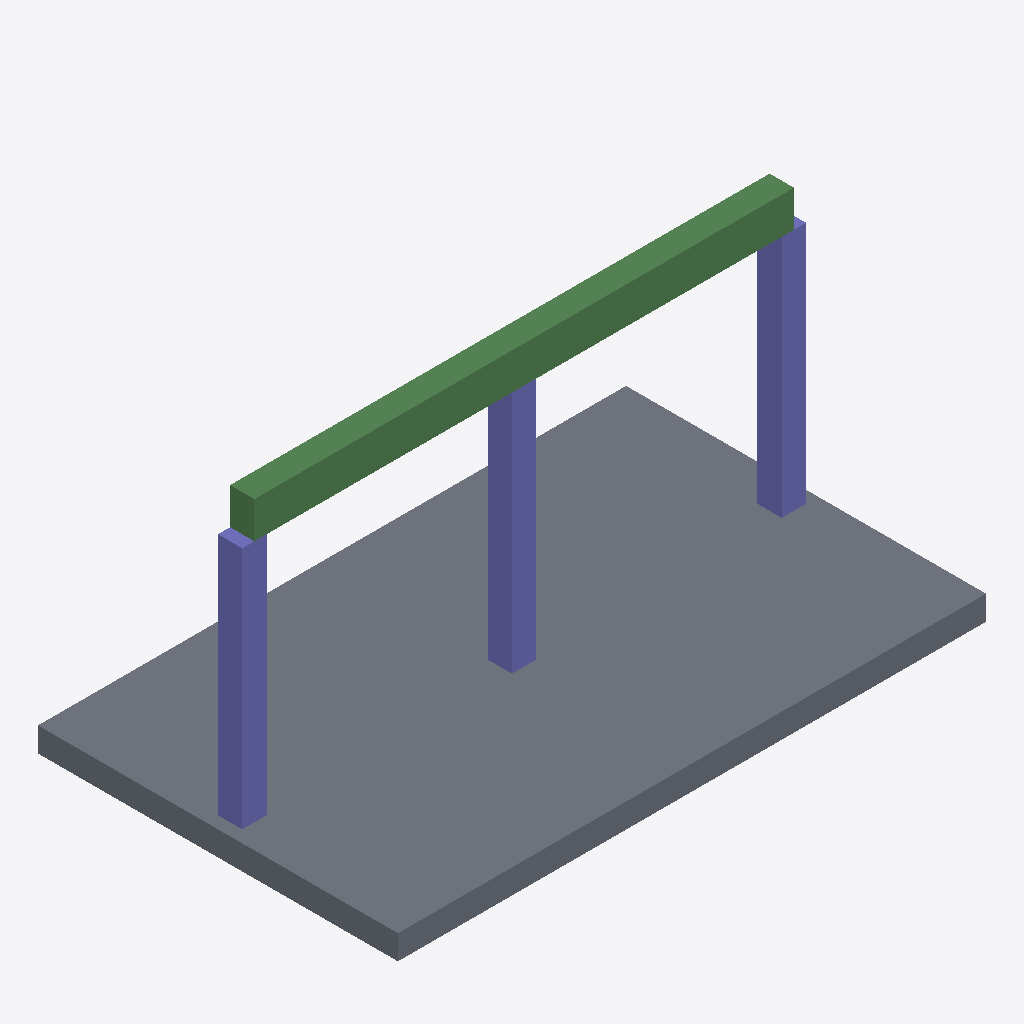
Isometric view of an IFC building model (IFC-SPF (STEP), schema IFC4, length unit millimetre), seen from the south-west, elements coloured by IFC class: 3 columns (violet), 2 beams (green), 1 slab (grey).
Extent 5.8 m × 3.5 m × 3.0 m (x, y, z). Elements (6): 3 IfcColumn, 2 IfcBeam, 1 IfcSlab.

HEADER;
FILE_DESCRIPTION(('ViewDefinition[DesignTransferView]'),'2;1');
FILE_NAME('/dev/null','2025-12-29T09:17:57+00:00',(''),(''),'IfcOpenShell 0.8.4.post1','IfcOpenShell 0.8.4.post1','Nobody');
FILE_SCHEMA(('IFC4'));
ENDSEC;
DATA;
#1=IFCPROJECT('0_to_HfEn6qw$IWrgn46__',$,'DiTWP IFC [332] - 12002332',$,$,$,$,(#16),#5);
#6=IFCSITE('3IBVzq$lf2nP9Ck5WzkKdy',$,'Site',$,$,$,$,$,$,$,$,$,$,$);
#7=IFCBUILDING('1Yn6vP6kP1UQeMo7IBRX8n',$,'Building',$,$,$,$,$,$,$,$,$);
#8=IFCBUILDINGSTOREY('37YS52QJLC9AK50hvbvPtW',$,'Ground Floor',$,$,$,$,$,$,$);
#28=IFCSLAB('242yp9NiP5jhEW1fOj1N0X',$,'Slab_1',$,$,#40,#29,$,$);
#117=IFCBEAM('1oLd6qjZb0BfNSIsSjWf1e',$,'Beam_1',$,$,#128,#118,$,$);
#136=IFCBEAM('3b2Bn0kFH0z8y92ihftz5$',$,'Beam_2',$,$,#147,#137,$,$);
#51=IFCCOLUMN('1Ft7f9DSbD6guFTq3WWCWm',$,'C1',$,$,#62,#52,$,$);
#95=IFCCOLUMN('2_gHXWFITDJhdHGLXfMgEU',$,'C3',$,$,#106,#96,$,$);
#73=IFCCOLUMN('1FtTo$t$LADgIy76KJHC0w',$,'C2',$,$,#84,#74,$,$);
ENDSEC;
